Photos from the image-classification dataset "images" in the GitHub repository geezerfluid/phishguard-ai. Its 2 classes are: legitimate, phishing.

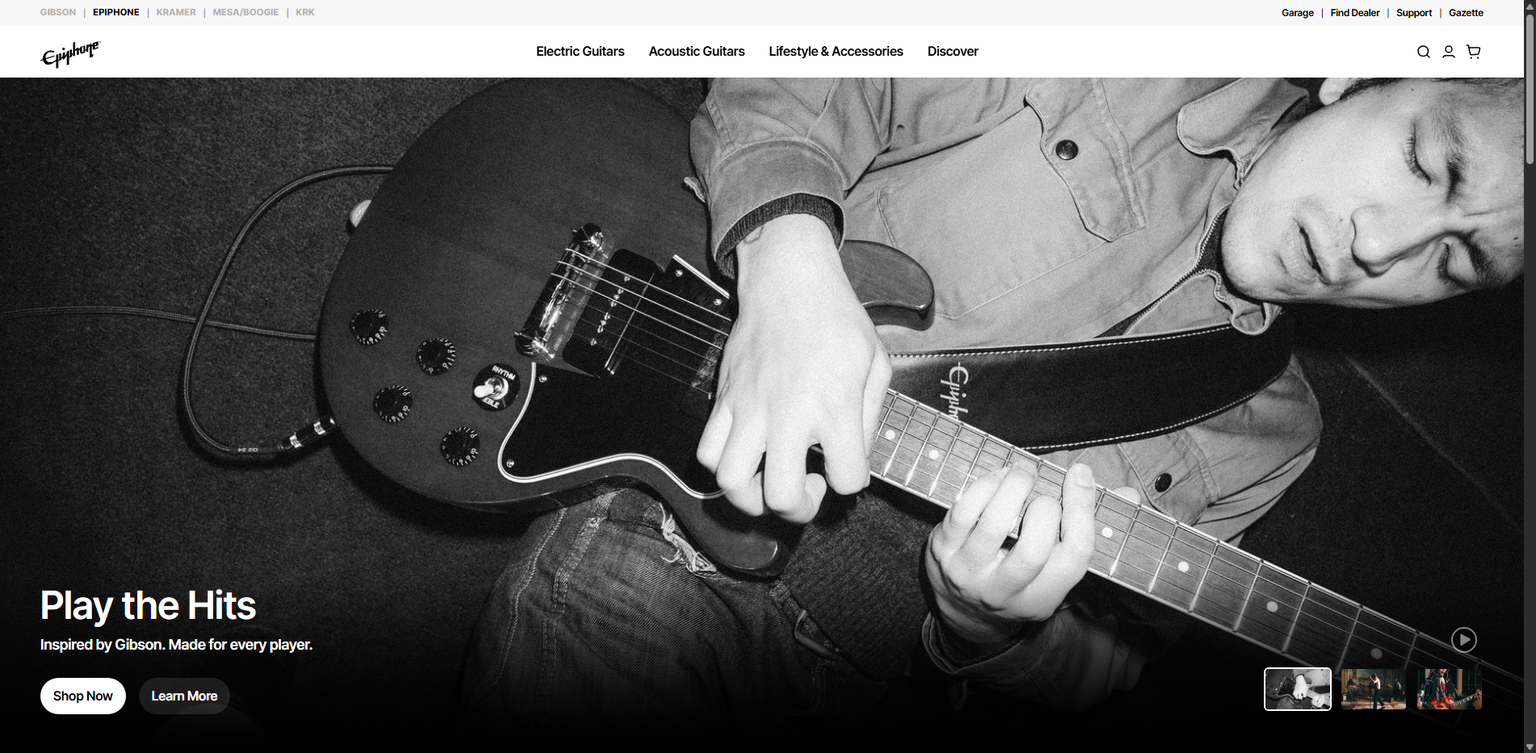
Label: legitimate

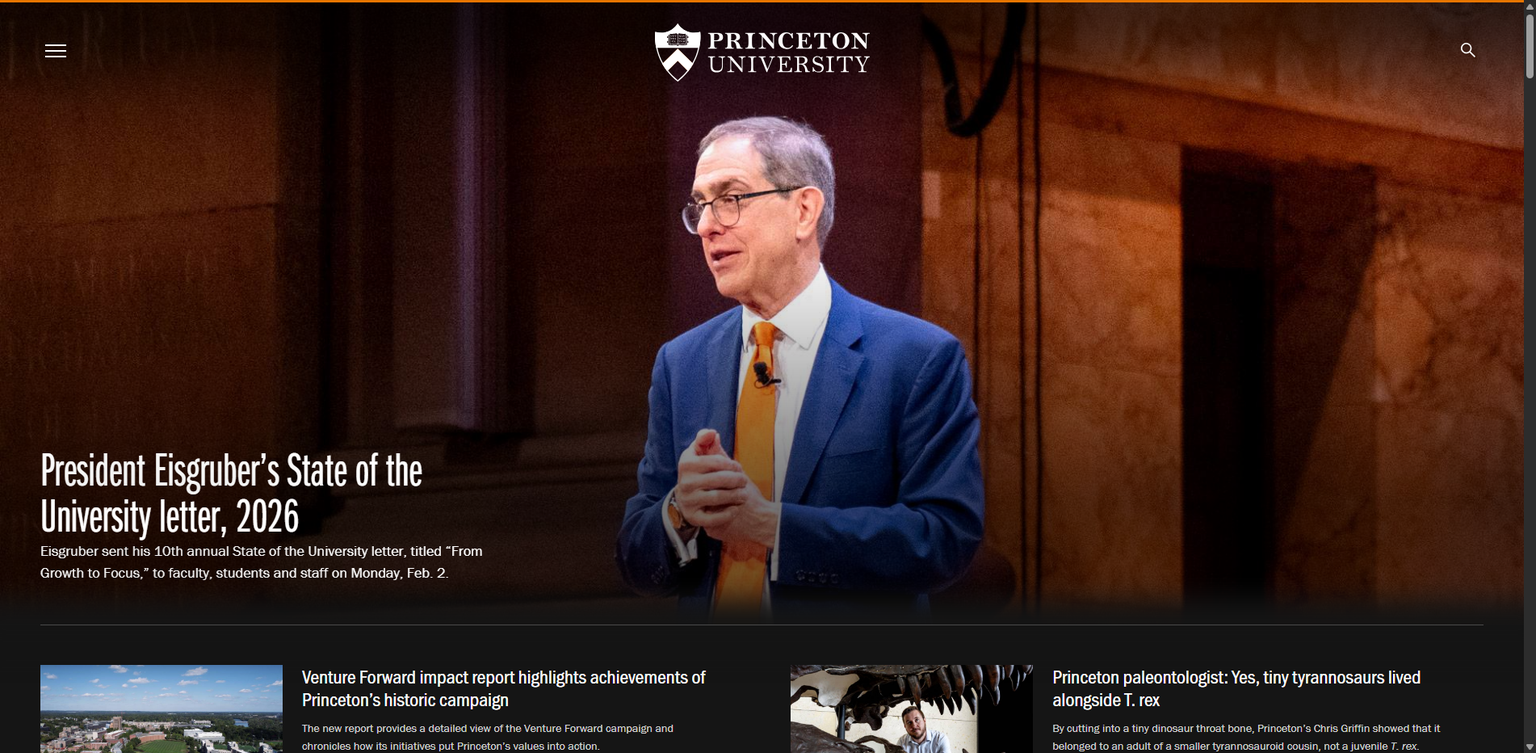
Label: legitimate

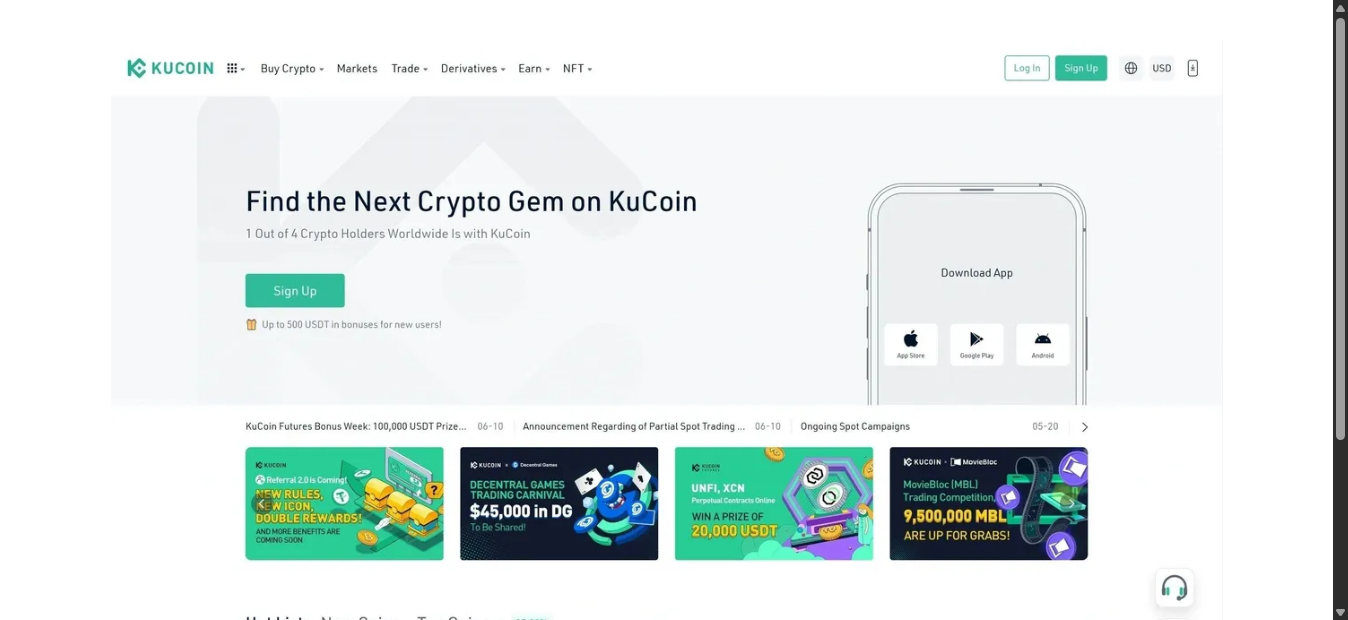
Label: phishing

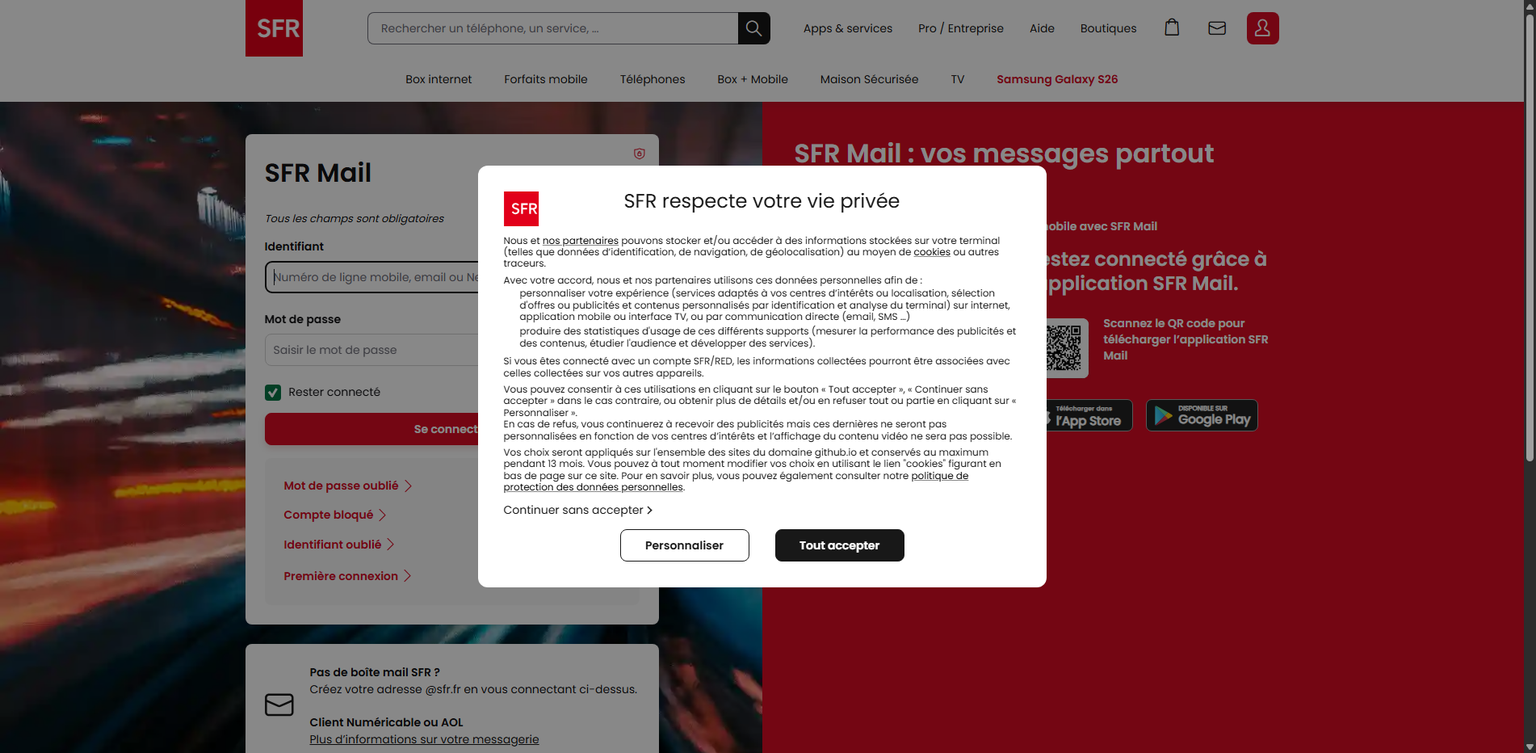
Label: phishing

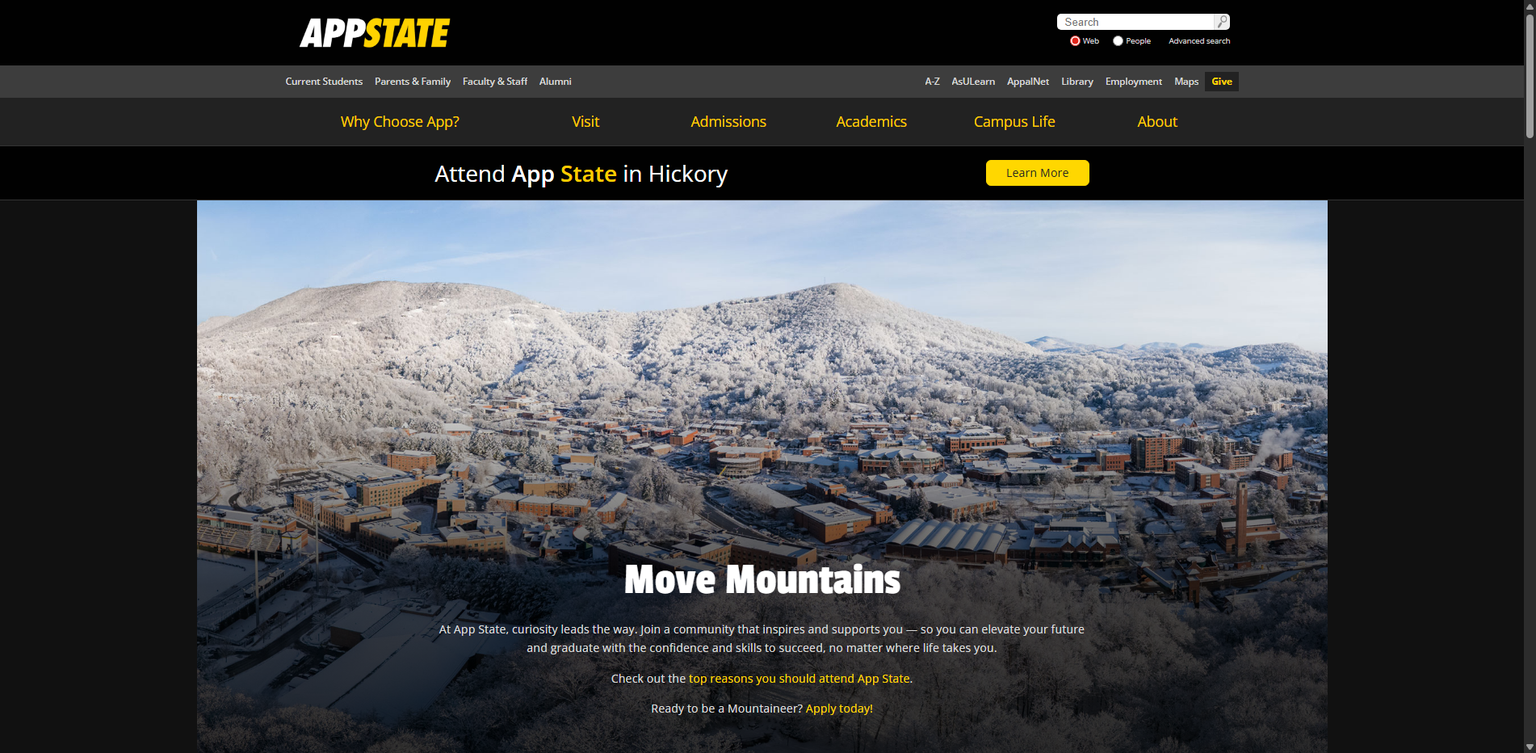
Label: legitimate

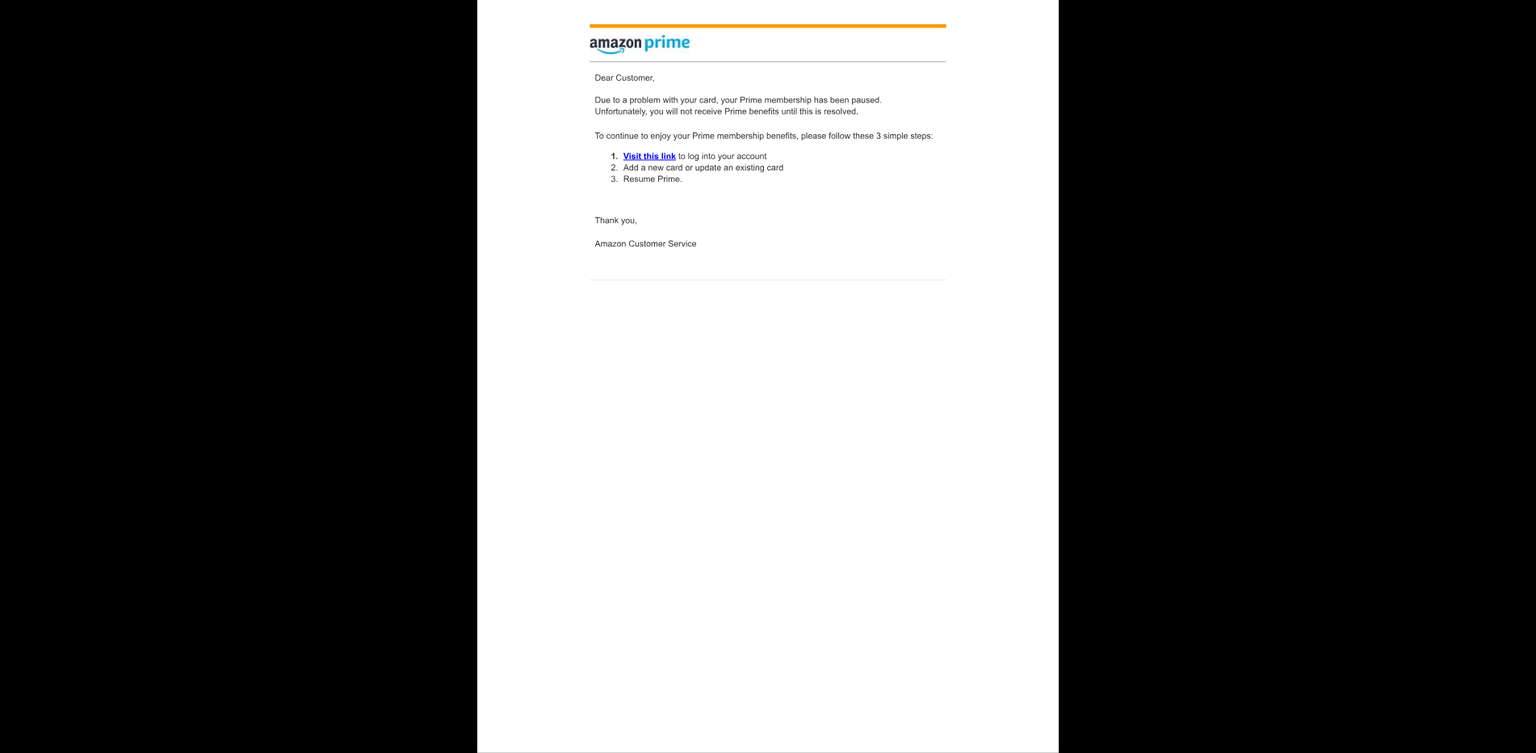
Label: phishing
